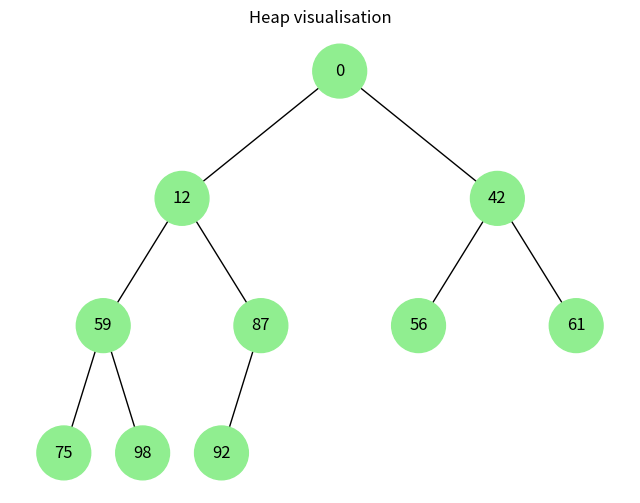

Generate this figure with matplotlib:
"""
Завдання 4. Візуалізація піраміди

Наступний код виконує побудову бінарних дерев. Виконайте аналіз коду, щоб зрозуміти, як він працює.
Використовуючи як базу цей код, побудуйте функцію, що буде візуалізувати бінарну купу.
"""

import heapq
import uuid

import networkx as nx
import matplotlib.pyplot as plt


class Node:
    def __init__(self, key, color="lightgreen"):
        self.left = None
        self.right = None
        self.val = key
        self.color = color  # Додатковий аргумент для зберігання кольору вузла
        self.id = str(uuid.uuid4())  # Унікальний ідентифікатор для кожного вузла


def add_edges(graph, node, pos, x=0, y=0, layer=1):
    if node is not None:
        graph.add_node(
            node.id, color=node.color, label=node.val
        )  # Використання id та збереження значення вузла
        if node.left:
            graph.add_edge(node.id, node.left.id)
            lft = x - 1 / 2**layer
            pos[node.left.id] = (lft, y - 1)
            lft = add_edges(graph, node.left, pos, x=lft, y=y - 1, layer=layer + 1)
        if node.right:
            graph.add_edge(node.id, node.right.id)
            r = x + 1 / 2**layer
            pos[node.right.id] = (r, y - 1)
            r = add_edges(graph, node.right, pos, x=r, y=y - 1, layer=layer + 1)
    return graph


def draw_tree(tree_root):
    tree = nx.DiGraph()
    pos = {tree_root.id: (0, 0)}
    tree = add_edges(tree, tree_root, pos)

    colors = [node[1]["color"] for node in tree.nodes(data=True)]
    labels = {
        node[0]: node[1]["label"] for node in tree.nodes(data=True)
    }  # Використовуйте значення вузла для міток

    plt.figure(figsize=(8, 5))
    nx.draw(
        tree, pos=pos, labels=labels, arrows=False, node_size=2500, node_color=colors
    )
    plt.show()


def draw_heap(heap_list):
    heap_root = Node(heap_list[0])
    nodes = [heap_root]

    for i in range(len(heap_list)):
        left_child_idx = 2 * i + 1
        right_child_idx = 2 * i + 2

        if left_child_idx < len(heap_list):
            nodes[i].left = Node(heap_list[left_child_idx])
            nodes.append(nodes[i].left)
        if right_child_idx < len(heap_list):
            nodes[i].right = Node(heap_list[right_child_idx])
            nodes.append(nodes[i].right)

    heap_graph = nx.DiGraph()
    pos = {heap_root.id: (0, 0)}
    heap_graph = add_edges(heap_graph, heap_root, pos)

    colors = [node[1]["color"] for node in heap_graph.nodes(data=True)]
    labels = {node[0]: node[1]["label"] for node in heap_graph.nodes(data=True)}

    plt.figure(figsize=(8, 6))
    plt.title("Heap visualisation")
    nx.draw(
        heap_graph,
        pos=pos,
        labels=labels,
        arrows=False,
        node_size=1500,
        node_color=colors,
    )
    plt.show()


if __name__ == "__main__":
    heap = [12, 75, 56, 98, 87, 42, 61, 59, 0, 92]
    heapq.heapify(heap)
    draw_heap(heap)
    
